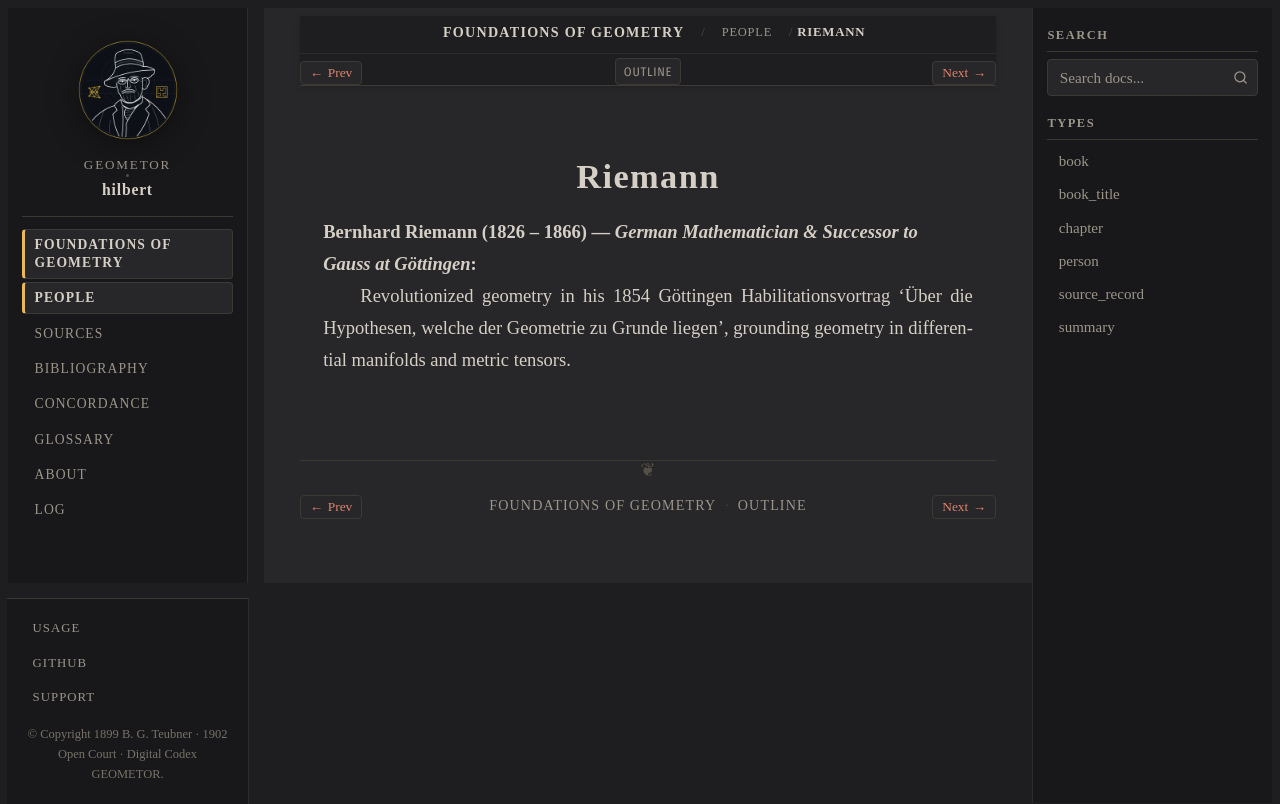

repository: geometor/hilbert · page: grundlagen/people/riemann.html · generator: sphinx

:type: person
:layout: book
:death_year: 1866
:death_label: 1866
:lifespan: 1826 – 1866
:excerpt: Bernhard Riemann (1826 – 1866) — German Mathematician & Successor to Gauss at Göttingen

.. _person-riemann:

Riemann
=======

**Bernhard Riemann** (1826 – 1866) — *German Mathematician & Successor to Gauss at Göttingen*
   Revolutionized geometry in his 1854 Göttingen Habilitationsvortrag 'Über die Hypothesen, welche der Geometrie zu Grunde liegen', grounding geometry in differential manifolds and metric tensors.
